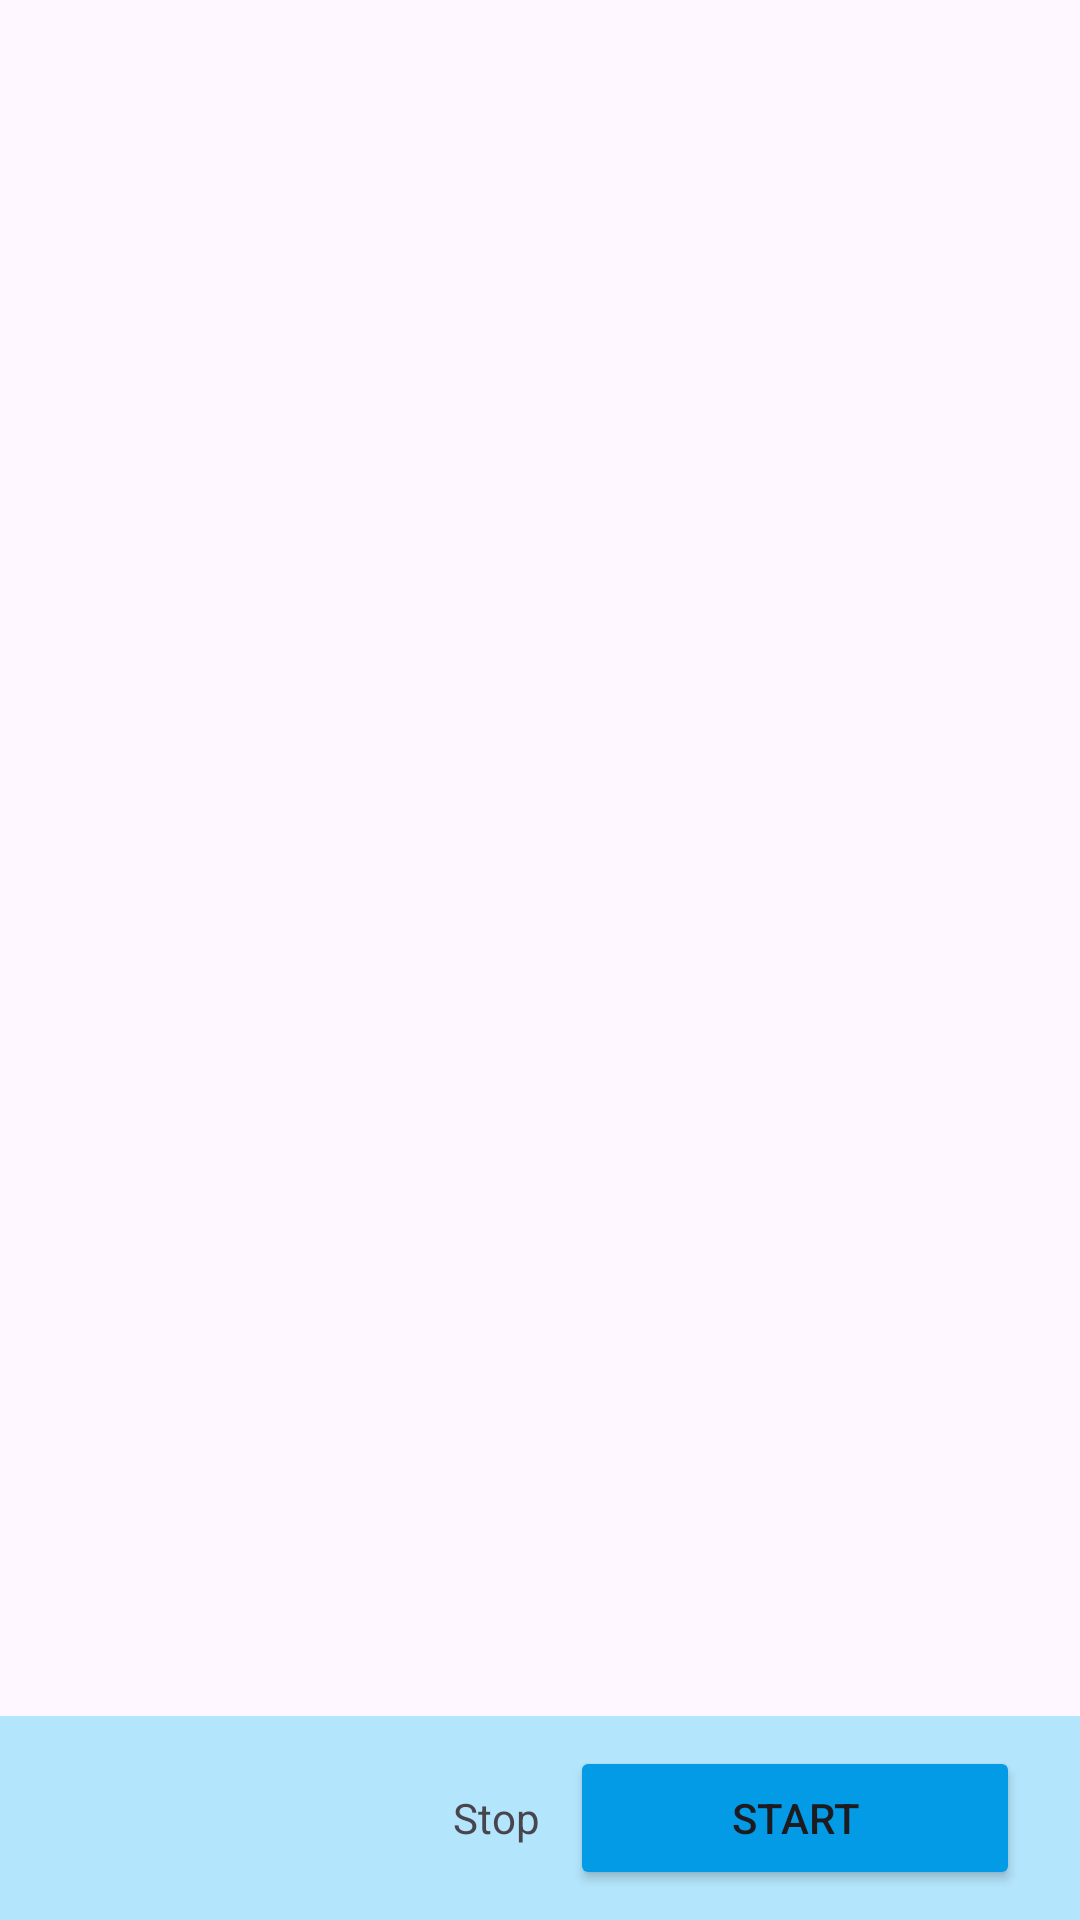

Layout XML and referenced resources for this Android screen:
<!-- AndroidManifest.xml: application theme Theme.SequenceApp -->
<!-- res/layout/activity_sequence.xml -->
<?xml version="1.0" encoding="utf-8"?>
<layout
    xmlns:android="http://schemas.android.com/apk/res/android"
    xmlns:app="http://schemas.android.com/apk/res-auto"
    xmlns:tools="http://schemas.android.com/tools">

    <data>
        <variable
            name="viewmodel"
            type="com.bk.sequenceapp.sequence.SequenceActivityVM" />
        <import type="com.bk.sequenceapp.utils.GameSteps"/>
    </data>

    <androidx.constraintlayout.widget.ConstraintLayout
        android:layout_width="match_parent"
        android:layout_height="match_parent"
        tools:context=".sequence.SequenceActivity">

        <LinearLayout
            android:id="@+id/top_view_layout"
            android:layout_width="match_parent"
            android:layout_height="wrap_content"
            app:layout_constraintTop_toTopOf="parent"
            android:orientation="horizontal"
            android:gravity="end"
            android:paddingHorizontal="20dp"
            android:paddingVertical="10dp"
            android:background="#B3E5FC"
            android:visibility="gone">
            <TextView
                android:id="@+id/final_step_label"
                android:layout_weight="1"
                android:layout_width="0dp"
                android:layout_height="wrap_content"
                android:layout_marginEnd="10dp"/>
            <androidx.appcompat.widget.AppCompatButton
                android:id="@+id/timer_display"
                android:layout_width="100dp"
                android:layout_height="wrap_content"
                android:text="00:00"
                android:enabled="false"/>
        </LinearLayout>

        <androidx.recyclerview.widget.RecyclerView
            android:id="@+id/buttons_recycler_view"
            android:layout_width="match_parent"
            android:layout_height="wrap_content"
            app:layout_constraintTop_toBottomOf="@id/top_view_layout"
            app:layout_constraintBottom_toTopOf="@id/bottom_buttons_layout"/>

        <LinearLayout
            android:id="@+id/bottom_buttons_layout"
            android:layout_width="match_parent"
            android:layout_height="wrap_content"
            app:layout_constraintBottom_toBottomOf="parent"
            android:orientation="horizontal"
            android:gravity="end"
            android:paddingHorizontal="20dp"
            android:paddingVertical="10dp"
            android:background="#B3E5FC">
            <TextView
                android:id="@+id/stop_button"
                android:layout_width="wrap_content"
                android:layout_height="wrap_content"
                android:text="Stop"
                android:layout_marginEnd="10dp"
                android:onClick="@{()->viewmodel.resetGameSetup()}"/>
            <androidx.appcompat.widget.AppCompatButton
                android:id="@+id/start"
                android:layout_width="150dp"
                android:layout_height="wrap_content"
                android:backgroundTint="#039BE5"
                android:text="Start"
                android:onClick="@{()->viewmodel.onGameStepChanged(GameSteps.Start)}"/>
        </LinearLayout>

    </androidx.constraintlayout.widget.ConstraintLayout>
</layout>
<!-- resources referenced by this layout -->
<resources>
  <style name="Theme.SequenceApp" parent="Base.Theme.SequenceApp" />
  <style name="Base.Theme.SequenceApp" parent="Theme.Material3.DayNight.NoActionBar">
          <item name="android:statusBarColor">#B3E5FC</item>
      </style>
</resources>
